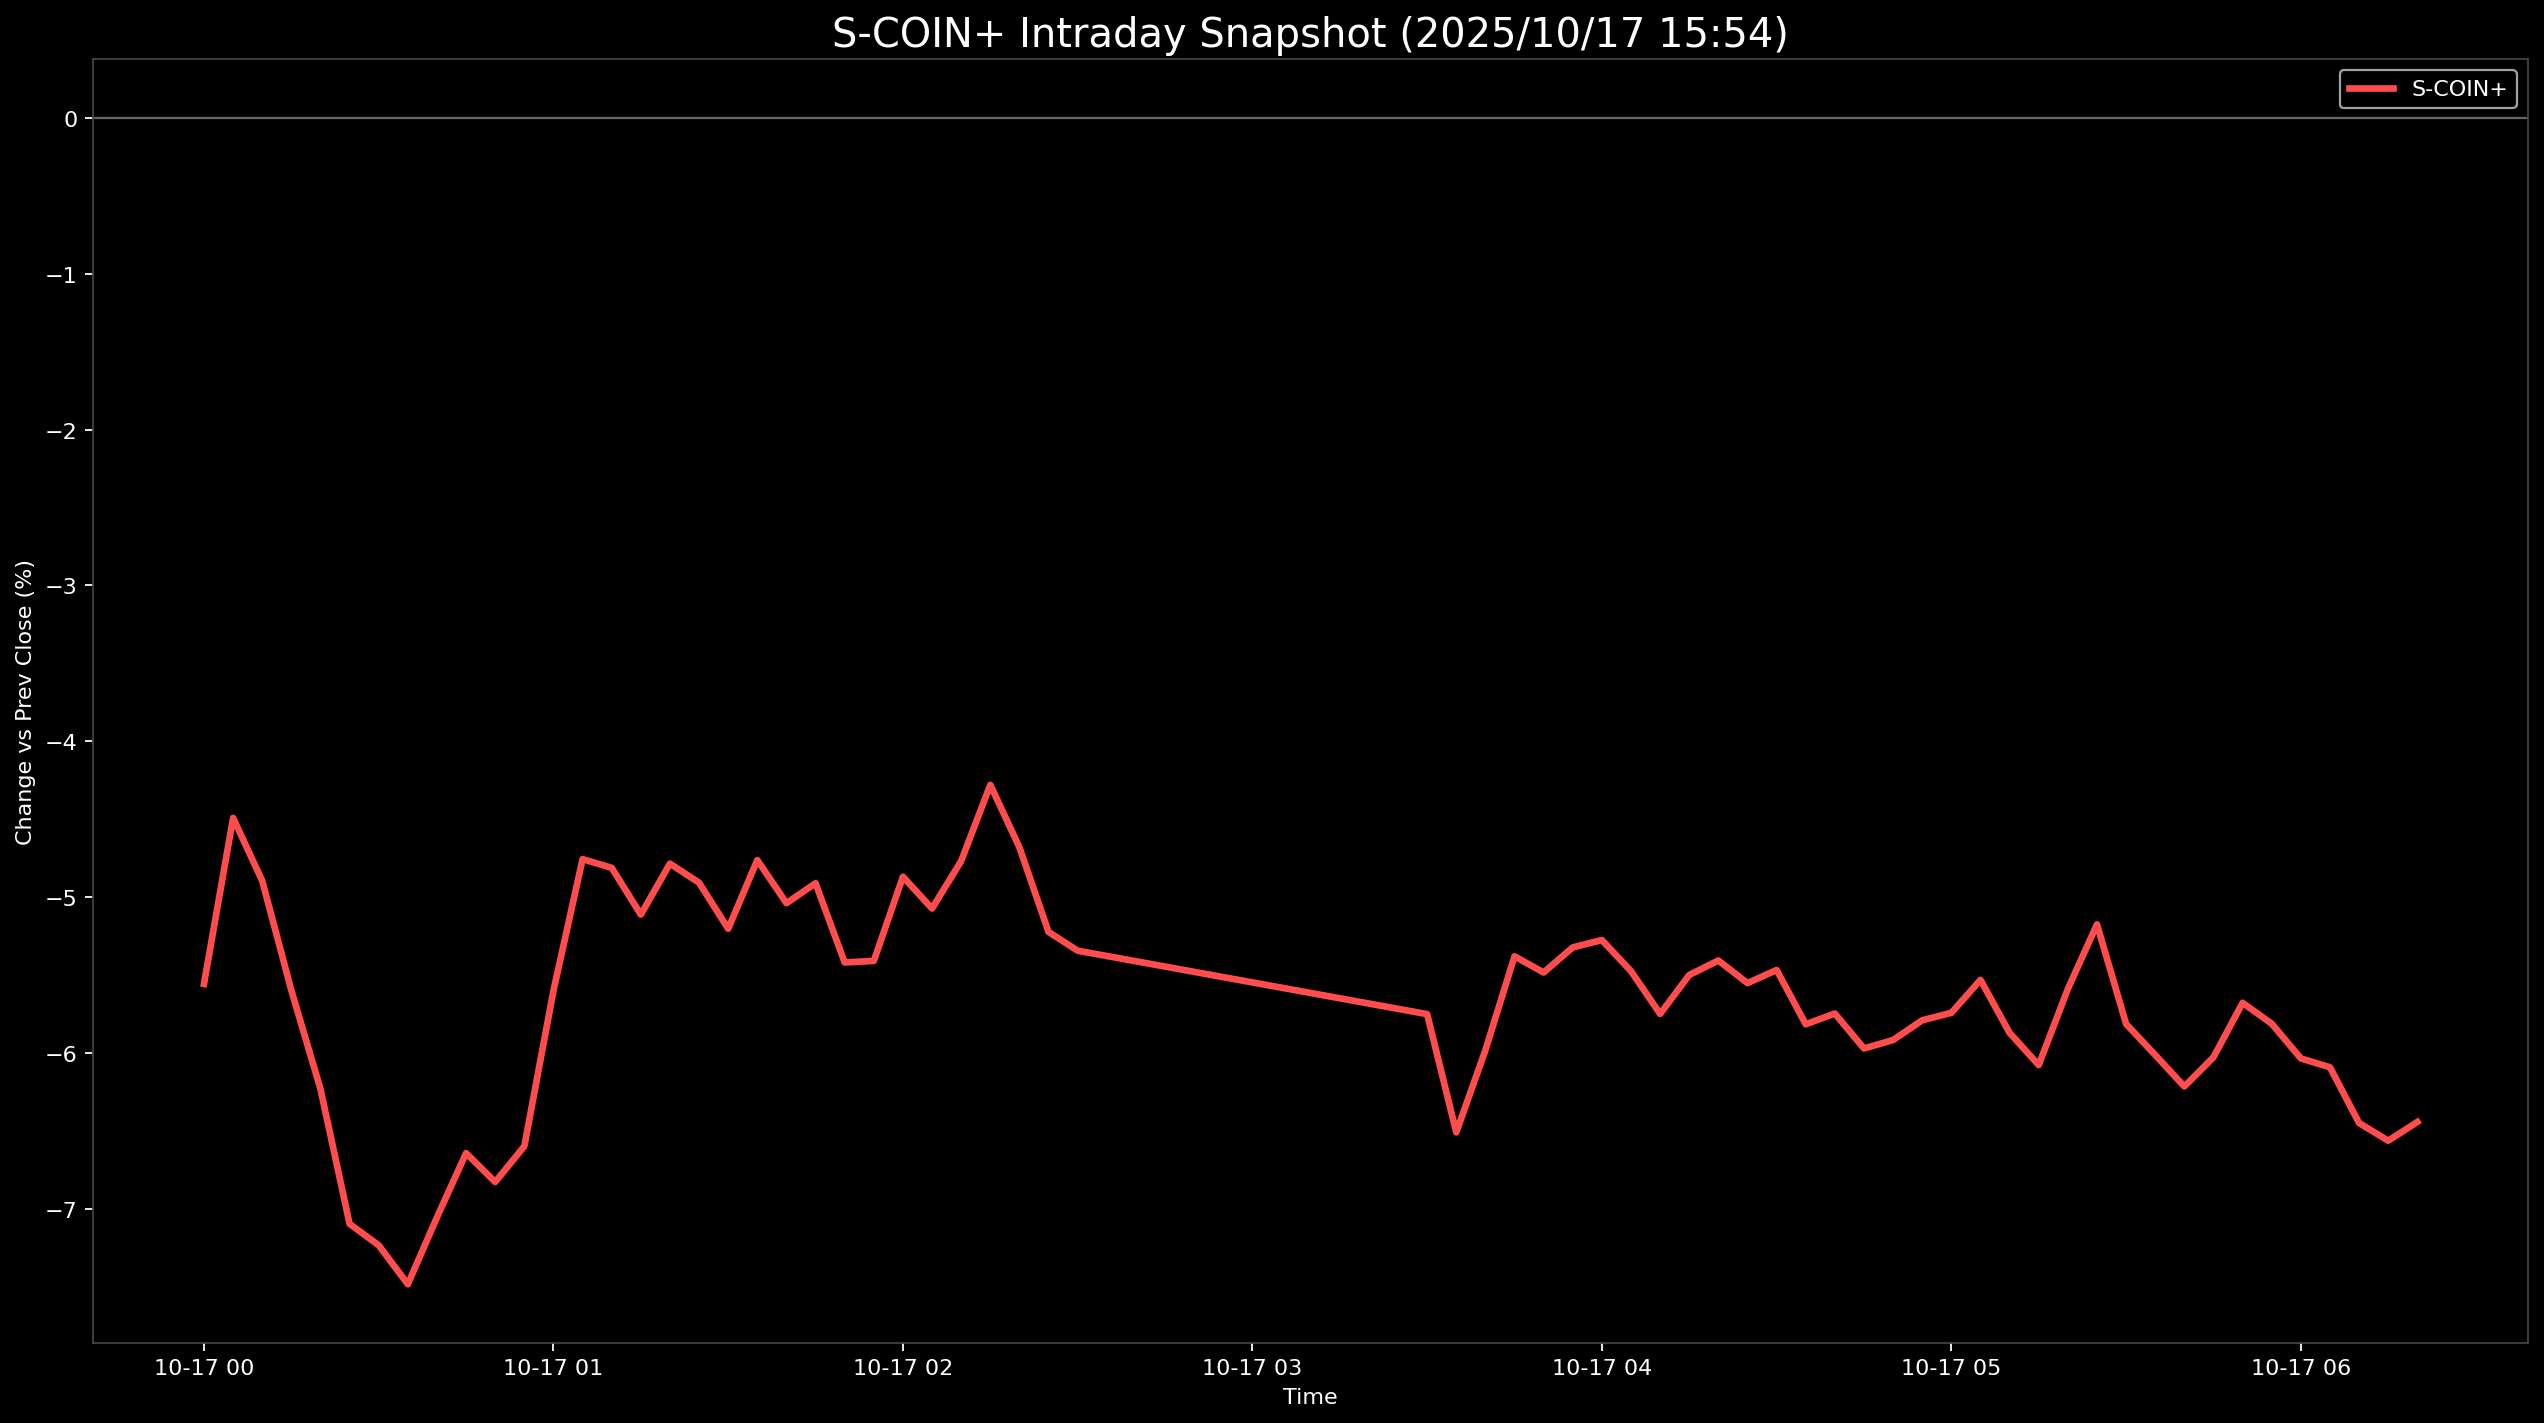

Values plotted in this chart, from the file beside it:
Datetime, S-COIN+
2025-10-17 00:00:00, -5.556
2025-10-17 00:05:00, -4.49
2025-10-17 00:10:00, -4.894
2025-10-17 00:15:00, -5.597
2025-10-17 00:20:00, -6.229
2025-10-17 00:25:00, -7.094
2025-10-17 00:30:00, -7.231
2025-10-17 00:35:00, -7.481
2025-10-17 00:40:00, -7.052
2025-10-17 00:45:00, -6.64
2025-10-17 00:50:00, -6.825
2025-10-17 00:55:00, -6.596
2025-10-17 01:00:00, -5.598
2025-10-17 01:05:00, -4.755
2025-10-17 01:10:00, -4.811
2025-10-17 01:15:00, -5.111
2025-10-17 01:20:00, -4.784
2025-10-17 01:25:00, -4.906
2025-10-17 01:30:00, -5.201
2025-10-17 01:35:00, -4.761
2025-10-17 01:40:00, -5.037
2025-10-17 01:45:00, -4.91
2025-10-17 01:50:00, -5.418
2025-10-17 01:55:00, -5.408
2025-10-17 02:00:00, -4.868
2025-10-17 02:05:00, -5.072
2025-10-17 02:10:00, -4.767
2025-10-17 02:15:00, -4.279
2025-10-17 02:20:00, -4.679
2025-10-17 02:25:00, -5.222
2025-10-17 02:30:00, -5.342
2025-10-17 03:30:00, -5.749
2025-10-17 03:35:00, -6.507
2025-10-17 03:40:00, -5.98
2025-10-17 03:45:00, -5.378
2025-10-17 03:50:00, -5.482
2025-10-17 03:55:00, -5.321
2025-10-17 04:00:00, -5.274
2025-10-17 04:05:00, -5.473
2025-10-17 04:10:00, -5.747
2025-10-17 04:15:00, -5.498
2025-10-17 04:20:00, -5.405
2025-10-17 04:25:00, -5.55
2025-10-17 04:30:00, -5.466
2025-10-17 04:35:00, -5.814
2025-10-17 04:40:00, -5.745
2025-10-17 04:45:00, -5.969
2025-10-17 04:50:00, -5.915
2025-10-17 04:55:00, -5.788
2025-10-17 05:00:00, -5.741
2025-10-17 05:05:00, -5.529
2025-10-17 05:10:00, -5.869
2025-10-17 05:15:00, -6.075
2025-10-17 05:20:00, -5.587
2025-10-17 05:25:00, -5.174
2025-10-17 05:30:00, -5.812
2025-10-17 05:35:00, -6.011
2025-10-17 05:40:00, -6.213
2025-10-17 05:45:00, -6.025
2025-10-17 05:50:00, -5.677
... 6 more rows
